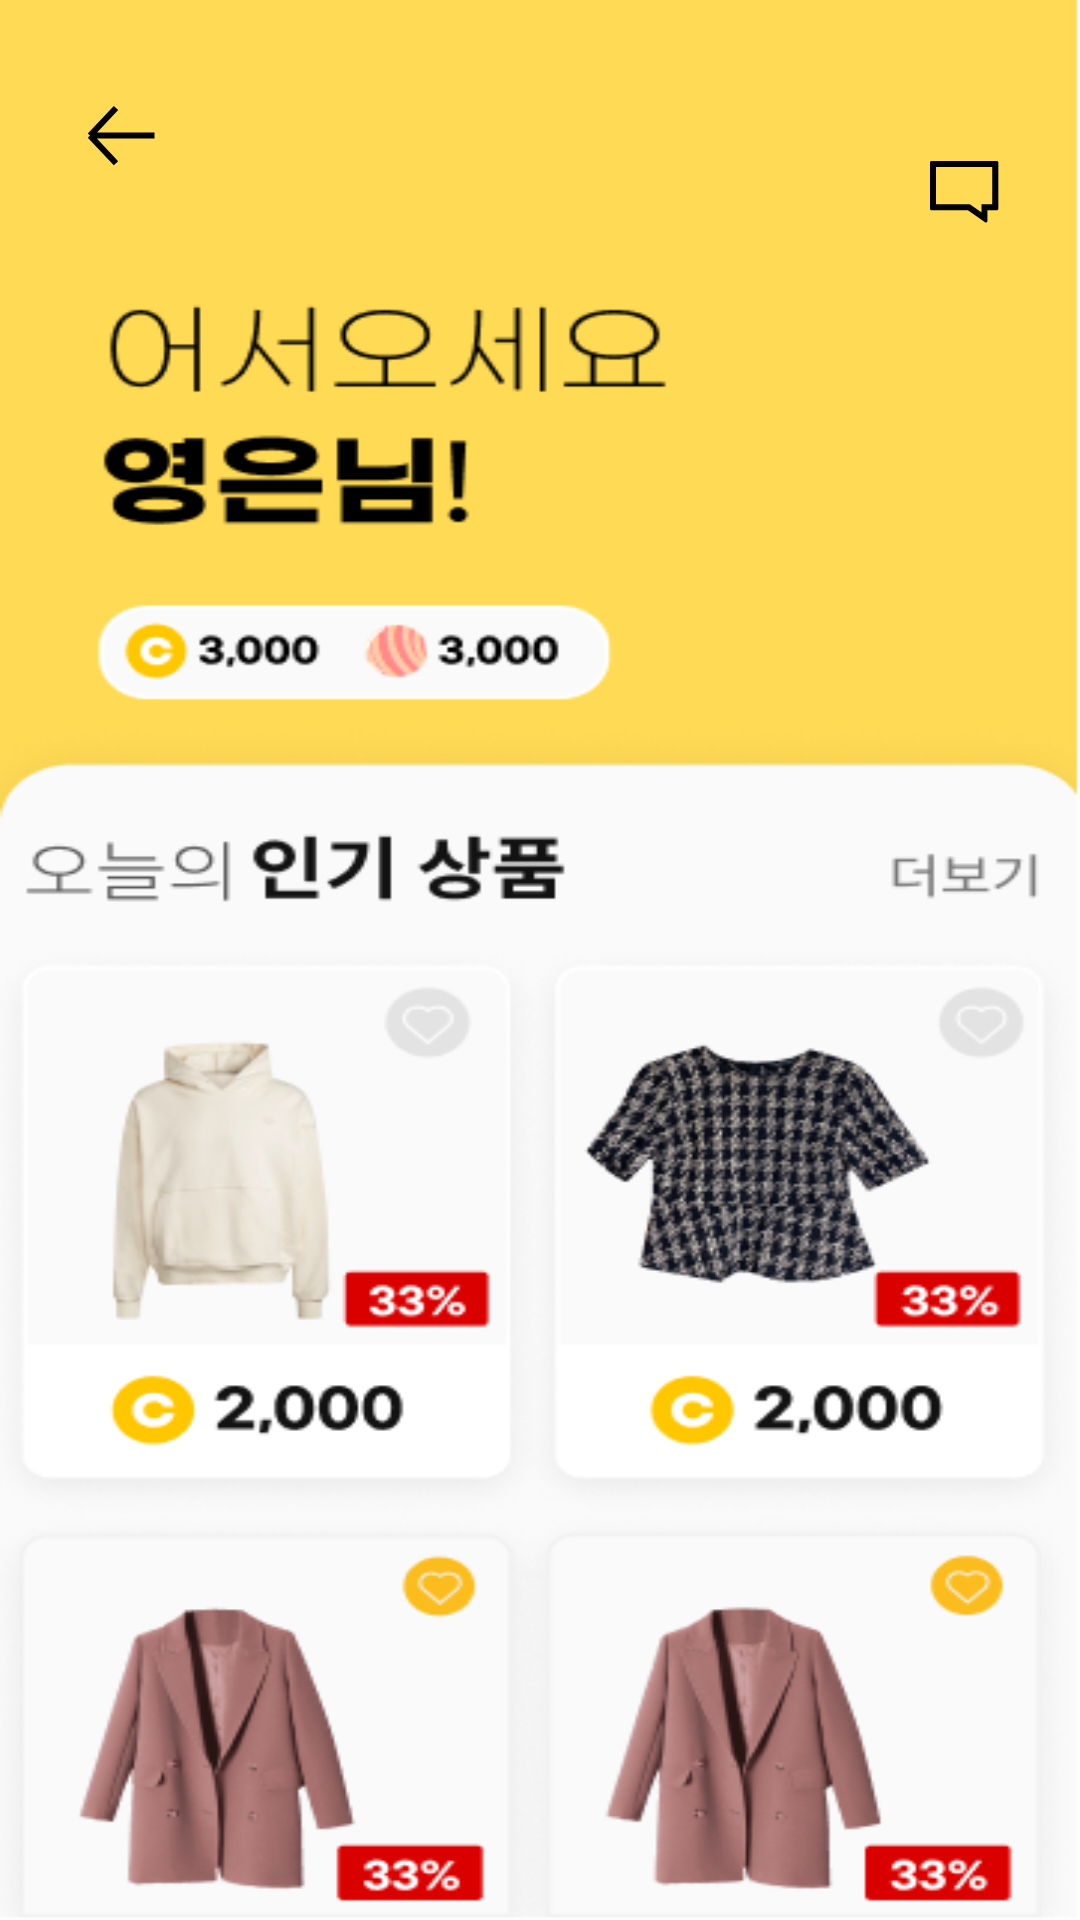

Reconstruct the res/layout file that produces this screen, plus the resources it refers to.
<!-- AndroidManifest.xml: application theme Theme.Wwmarket2 -->
<!-- res/layout/activity_market1.xml -->
<?xml version="1.0" encoding="utf-8"?>
<androidx.constraintlayout.widget.ConstraintLayout xmlns:android="http://schemas.android.com/apk/res/android"
    xmlns:app="http://schemas.android.com/apk/res-auto"
    xmlns:tools="http://schemas.android.com/tools"
    android:layout_width="wrap_content"
    android:layout_height="wrap_content"
    android:background="@drawable/hieunver"
    tools:context=".activity_market1">


    <ImageButton
        android:id="@+id/realmkbutton2"
        android:layout_width="540dp"
        android:layout_height="1198dp"
        android:background="@null"
        app:layout_constraintBottom_toBottomOf="parent"
        app:layout_constraintEnd_toEndOf="parent"
        app:layout_constraintHorizontal_bias="0.0"
        app:layout_constraintStart_toStartOf="parent"
        app:layout_constraintTop_toTopOf="parent"
        app:layout_constraintVertical_bias="0.0"
        app:srcCompat="@null"
        tools:ignore="SpeakableTextPresentCheck" />

    <ImageButton
        android:id="@+id/chatbutton"
        android:layout_width="wrap_content"
        android:layout_height="wrap_content"
        android:layout_marginTop="40dp"
        android:layout_marginEnd="10dp"
        android:background="@null"
        android:minWidth="48dp"
        android:minHeight="48dp"
        app:layout_constraintEnd_toEndOf="parent"
        app:layout_constraintHorizontal_bias="0.985"
        app:layout_constraintStart_toStartOf="parent"
        app:layout_constraintTop_toTopOf="parent"
        app:srcCompat="@drawable/ic_chatbutton"
        tools:ignore="SpeakableTextPresentCheck" />

    <ImageButton
        android:id="@+id/backbutton"
        android:layout_width="52dp"
        android:layout_height="51dp"
        android:layout_marginStart="12dp"
        android:layout_marginEnd="262dp"
        android:background="@null"
        app:layout_constraintBottom_toBottomOf="parent"
        app:layout_constraintEnd_toEndOf="parent"
        app:layout_constraintHorizontal_bias="0.06"
        app:layout_constraintStart_toStartOf="parent"
        app:layout_constraintTop_toTopOf="parent"
        app:layout_constraintVertical_bias="0.034"
        app:srcCompat="@drawable/ic_arrowback"
        tools:ignore="SpeakableTextPresentCheck" />


</androidx.constraintlayout.widget.ConstraintLayout>
<!-- resources referenced by this layout -->
<resources>
  <!-- drawable hieunver: png bitmap (drawable, 100297 bytes) -->
  <!-- drawable ic_arrowback (drawable) -->
  <vector xmlns:android="http://schemas.android.com/apk/res/android"
      android:width="24dp"
      android:height="21dp"
      android:viewportWidth="24"
      android:viewportHeight="21">
    <path
        android:pathData="M10.6588,19.4L2,10.2M2,10.2L10.6588,1M2,10.2H23.4998"
        android:strokeWidth="2"
        android:fillColor="#00000000"
        android:strokeColor="#000000"/>
  </vector>
  <!-- drawable ic_chatbutton (drawable) -->
  <vector xmlns:android="http://schemas.android.com/apk/res/android"
      android:width="23dp"
      android:height="21dp"
      android:viewportWidth="23"
      android:viewportHeight="21">
    <group>
      <clip-path
          android:pathData="M0.5,0C0.2239,0 0,0.2239 0,0.5V15.9029C0,16.179 0.2239,16.4029 0.5,16.4029H12.6276L18.35,20.4085C18.6813,20.6405 19.1367,20.4034 19.1367,19.9989V16.4029H22.2818C22.5579,16.4029 22.7818,16.179 22.7818,15.9029V0.5C22.7818,0.2239 22.5579,0 22.2818,0H0.5Z"
          android:fillType="evenOdd"/>
      <path
          android:pathData="M12.6276,16.4029L13.7745,14.7644L13.2581,14.4029H12.6276V16.4029ZM18.35,20.4085L19.4969,18.7701L19.4969,18.7701L18.35,20.4085ZM19.1367,16.4029V14.4029H17.1367V16.4029H19.1367ZM2,0.5C2,1.3284 1.3284,2 0.5,2V-2C-0.8807,-2 -2,-0.8807 -2,0.5H2ZM2,15.9029V0.5H-2V15.9029H2ZM0.5,14.4029C1.3284,14.4029 2,15.0745 2,15.9029H-2C-2,17.2836 -0.8807,18.4029 0.5,18.4029V14.4029ZM12.6276,14.4029H0.5V18.4029H12.6276V14.4029ZM19.4969,18.7701L13.7745,14.7644L11.4807,18.0413L17.203,22.047L19.4969,18.7701ZM17.1367,19.9989C17.1367,18.7854 18.5027,18.0741 19.4969,18.7701L17.203,22.047C18.86,23.2069 21.1367,22.0215 21.1367,19.9989H17.1367ZM17.1367,16.4029V19.9989H21.1367V16.4029H17.1367ZM22.2818,14.4029H19.1367V18.4029H22.2818V14.4029ZM20.7818,15.9029C20.7818,15.0744 21.4534,14.4029 22.2818,14.4029V18.4029C23.6625,18.4029 24.7818,17.2836 24.7818,15.9029H20.7818ZM20.7818,0.5V15.9029H24.7818V0.5H20.7818ZM22.2818,2C21.4533,2 20.7818,1.3284 20.7818,0.5H24.7818C24.7818,-0.8807 23.6625,-2 22.2818,-2V2ZM0.5,2H22.2818V-2H0.5V2Z"
          android:fillColor="#000000"/>
    </group>
  </vector>
  <style name="Theme.Wwmarket2" parent="Theme.MaterialComponents.DayNight.NoActionBar">
          
          <item name="colorPrimary">@color/purple_500</item>
          <item name="colorPrimaryVariant">@color/purple_700</item>
          <item name="colorOnPrimary">@color/white</item>
          
          <item name="colorSecondary">@color/teal_200</item>
          <item name="colorSecondaryVariant">@color/teal_700</item>
          <item name="colorOnSecondary">@color/black</item>
          
          <item name="android:statusBarColor" tools:targetApi="l">?attr/colorPrimaryVariant</item>
          
  
          <item name="android:textViewStyle">@style/DefaultTextViewStyle</item>
          <item name="android:buttonStyle">@style/DefaultButtonStyle</item>
          <item name="android:windowDrawsSystemBarBackgrounds">true</item>
          <item name="android:windowTranslucentStatus">false</item>
      </style>
  <color name="purple_500">#FF6200EE</color>
  <color name="purple_700">#FF3700B3</color>
  <color name="white">#FFFFFFFF</color>
  <color name="teal_200">#FF03DAC5</color>
  <color name="teal_700">#FF018786</color>
  <color name="black">#FF000000</color>
  <style name="DefaultTextViewStyle" parent="android:Widget.TextView">
          <item name="android:fontFamily">gmarketbold</item>
      </style>
  <style name="DefaultButtonStyle" parent="android:Widget.Holo.Button">
          <item name="android:fontFamily">gmarketbold</item>
      </style>
</resources>
